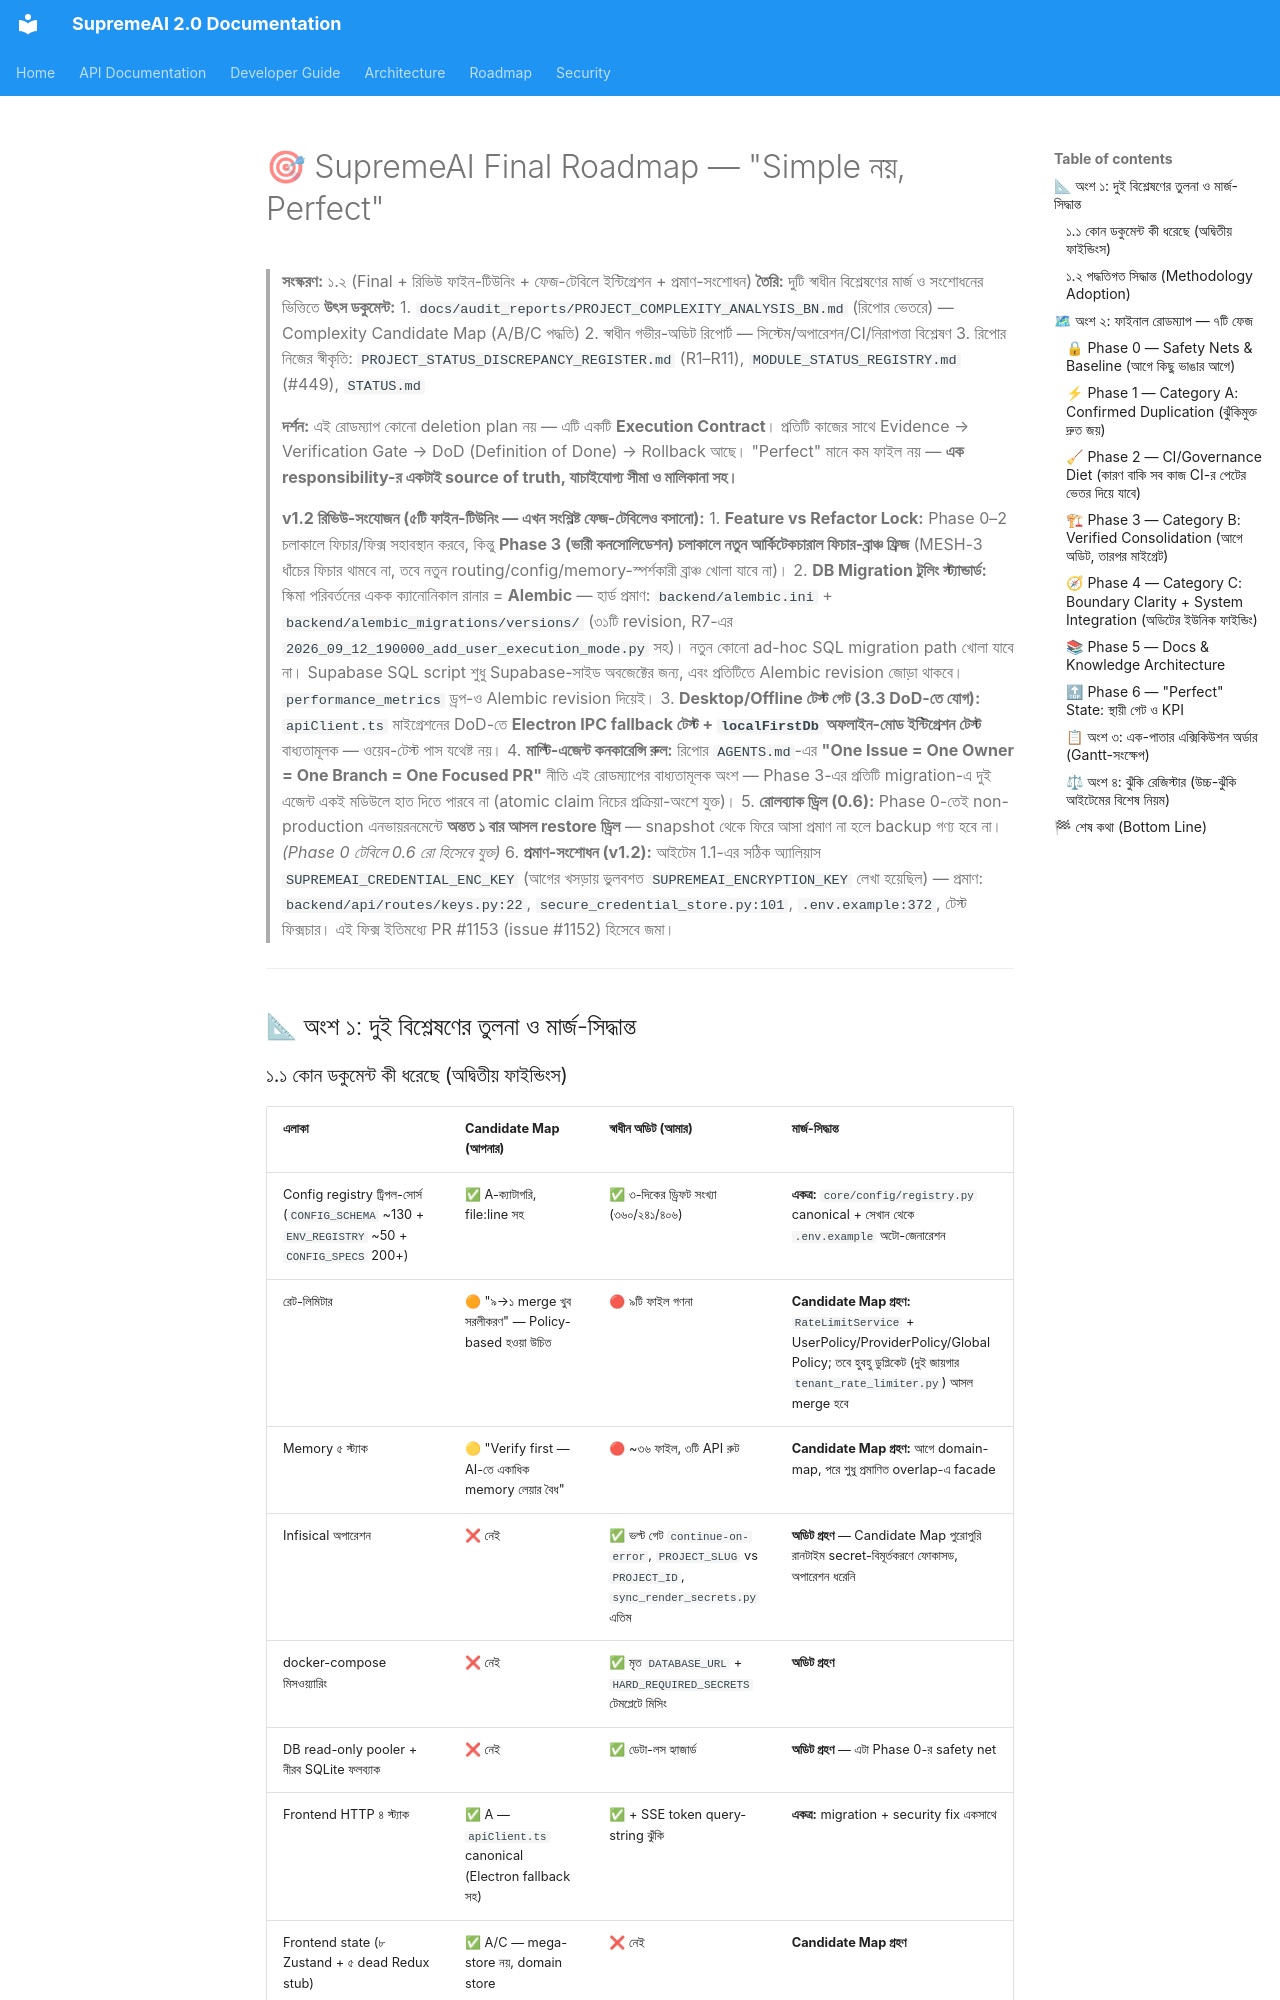

repository: SaifulHaqueNiloy/supremeai · page: ROADMAP/index.html · generator: mkdocs

# 🎯 SupremeAI Final Roadmap — "Simple নয়, Perfect"

> **সংস্করণ:** ১.২ (Final + রিভিউ ফাইন-টিউনিং + ফেজ-টেবিলে ইন্টিগ্রেশন + প্রমাণ-সংশোধন)
> **তৈরি:** দুটি স্বাধীন বিশ্লেষণের মার্জ ও সংশোধনের ভিত্তিতে
> **উৎস ডকুমেন্ট:**
> 1. `docs/audit_reports/PROJECT_COMPLEXITY_ANALYSIS_BN.md` (রিপোর ভেতরে) — Complexity Candidate Map (A/B/C পদ্ধতি)
> 2. স্বাধীন গভীর-অডিট রিপোর্ট — সিস্টেম/অপারেশন/CI/নিরাপত্তা বিশ্লেষণ
> 3. রিপোর নিজের স্বীকৃতি: `PROJECT_STATUS_DISCREPANCY_REGISTER.md` (R1–R11), `MODULE_STATUS_REGISTRY.md` (#449), `STATUS.md`
>
> **দর্শন:** এই রোডম্যাপ কোনো deletion plan নয় — এটি একটি **Execution Contract**। প্রতিটি কাজের সাথে Evidence → Verification Gate → DoD (Definition of Done) → Rollback আছে। "Perfect" মানে কম ফাইল নয় — **এক responsibility-র একটাই source of truth, যাচাইযোগ্য সীমা ও মালিকানা সহ।**

> **v1.2 রিভিউ-সংযোজন (৫টি ফাইন-টিউনিং — এখন সংশ্লিষ্ট ফেজ-টেবিলেও বসানো):**
> 1. **Feature vs Refactor Lock:** Phase 0–2 চলাকালে ফিচার/ফিক্স সহাবস্থান করবে, কিন্তু **Phase 3 (ভারী কনসোলিডেশন) চলাকালে নতুন আর্কিটেকচারাল ফিচার-ব্রাঞ্চ ফ্রিজ** (MESH-3 ধাঁচের ফিচার থামবে না, তবে নতুন routing/config/memory-স্পর্শকারী ব্রাঞ্চ খোলা যাবে না)।
> 2. **DB Migration টুলিং স্ট্যান্ডার্ড:** স্কিমা পরিবর্তনের একক ক্যানোনিকাল রানার = **Alembic** — হার্ড প্রমাণ: `backend/alembic.ini` + `backend/alembic_migrations/versions/` (৩১টি revision, R7-এর `2026_09_12_190000_add_user_execution_mode.py` সহ)। নতুন কোনো ad-hoc SQL migration path খোলা যাবে না। Supabase SQL script শুধু Supabase-সাইড অবজেক্টের জন্য, এবং প্রতিটিতে Alembic revision জোড়া থাকবে। `performance_metrics` ড্রপ-ও Alembic revision দিয়েই।
> 3. **Desktop/Offline টেস্ট গেট (3.3 DoD-তে যোগ):** `apiClient.ts` মাইগ্রেশনের DoD-তে **Electron IPC fallback টেস্ট + `localFirstDb` অফলাইন-মোড ইন্টিগ্রেশন টেস্ট** বাধ্যতামূলক — ওয়েব-টেস্ট পাস যথেষ্ট নয়।
> 4. **মাল্টি-এজেন্ট কনকারেন্সি রুল:** রিপোর `AGENTS.md`-এর **"One Issue = One Owner = One Branch = One Focused PR"** নীতি এই রোডম্যাপের বাধ্যতামূলক অংশ — Phase 3-এর প্রতিটি migration-এ দুই এজেন্ট একই মডিউলে হাত দিতে পারবে না (atomic claim নিচের প্রক্রিয়া-অংশে যুক্ত)।
> 5. **রোলব্যাক ড্রিল (0.6):** Phase 0-তেই non-production এনভায়রনমেন্টে **অন্তত ১ বার আসল restore ড্রিল** — snapshot থেকে ফিরে আসা প্রমাণ না হলে backup গণ্য হবে না। *(Phase 0 টেবিলে 0.6 রো হিসেবে যুক্ত)*
> 6. **প্রমাণ-সংশোধন (v1.2):** আইটেম 1.1-এর সঠিক অ্যালিয়াস `SUPREMEAI_CREDENTIAL_ENC_KEY` (আগের খসড়ায় ভুলবশত `SUPREMEAI_ENCRYPTION_KEY` লেখা হয়েছিল) — প্রমাণ: `backend/api/routes/keys.py:22`, `secure_credential_store.py:101`, `.env.example:372`, টেস্ট ফিক্সচার। এই ফিক্স ইতিমধ্যে PR #1153 (issue #1152) হিসেবে জমা।

---

## 📐 অংশ ১: দুই বিশ্লেষণের তুলনা ও মার্জ-সিদ্ধান্ত
